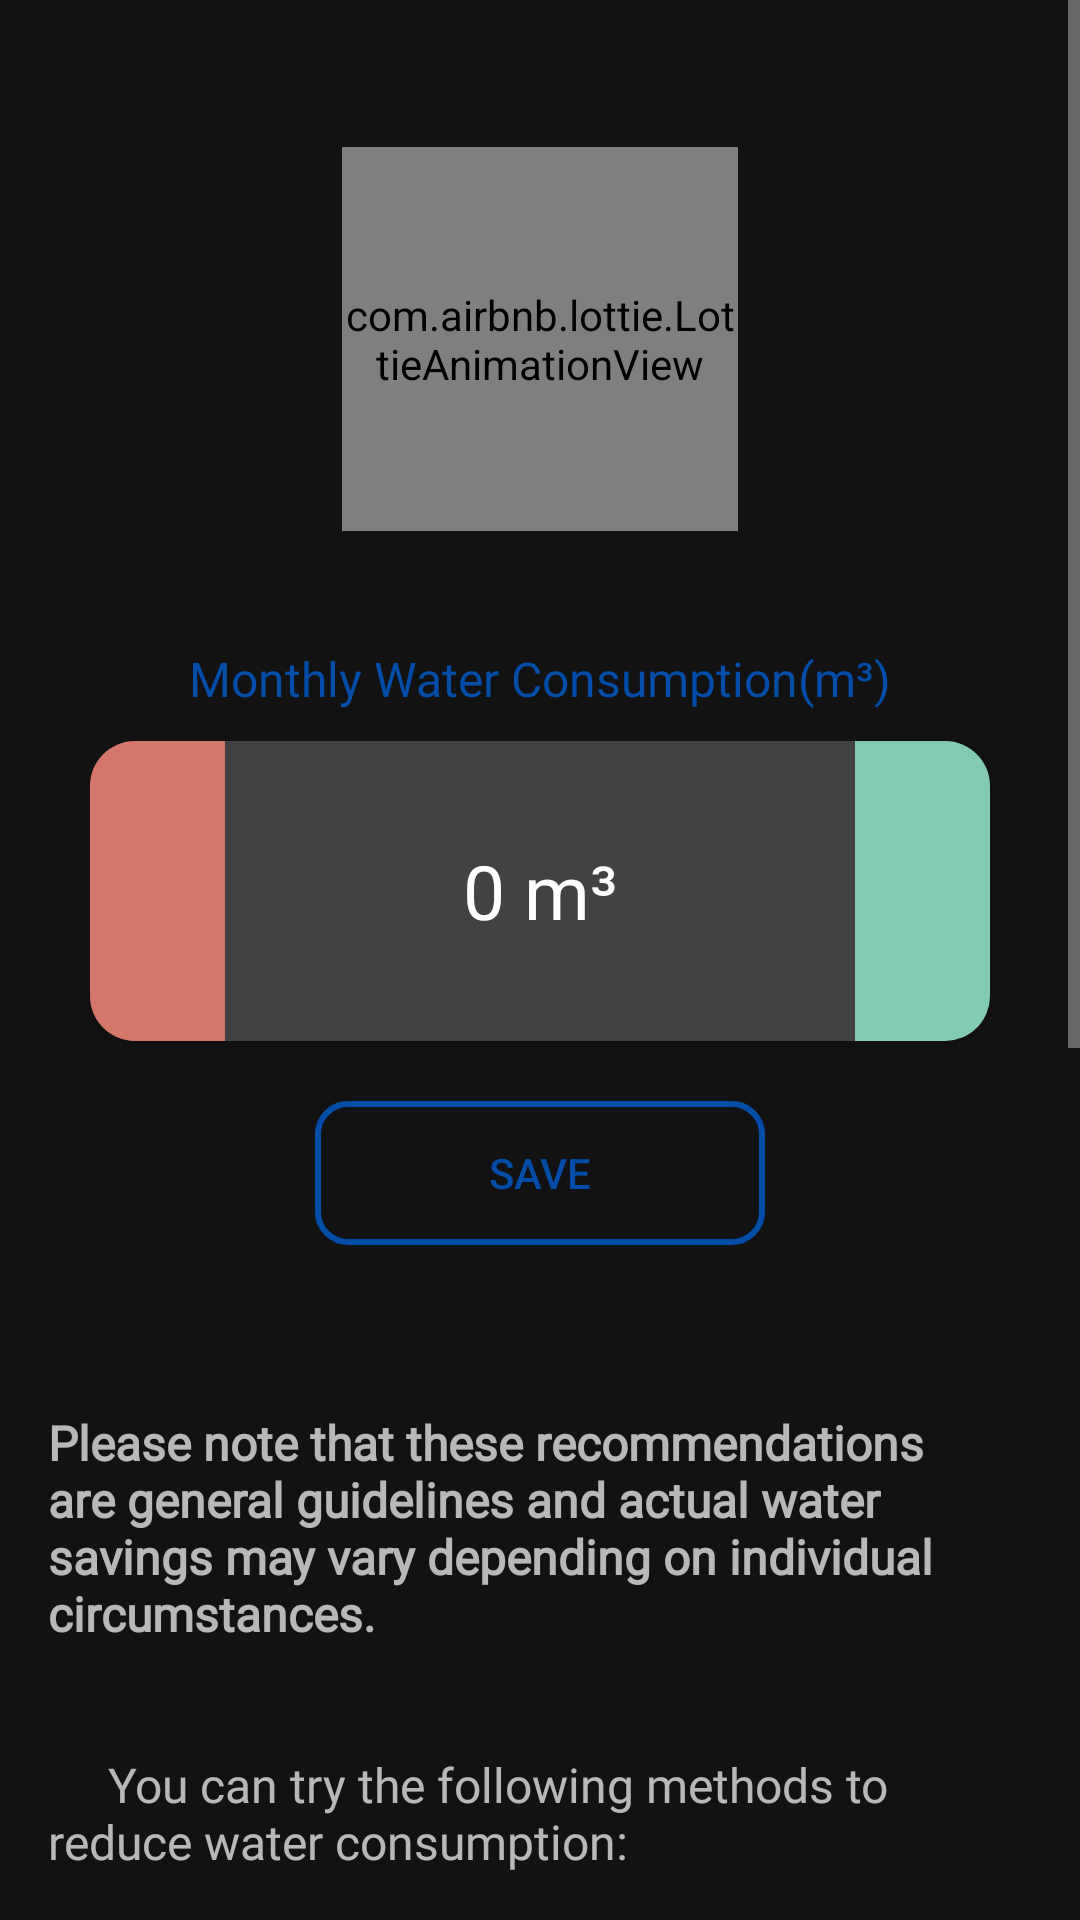

Android layout source for this screen:
<!-- AndroidManifest.xml: application theme Base.Theme.Carbot -->
<!-- res/layout/fragment_water_page.xml -->
<?xml version="1.0" encoding="utf-8"?>
<androidx.constraintlayout.widget.ConstraintLayout xmlns:android="http://schemas.android.com/apk/res/android"
    xmlns:tools="http://schemas.android.com/tools"
    android:layout_width="match_parent"
    android:layout_height="match_parent"
    xmlns:app="http://schemas.android.com/apk/res-auto"
    tools:context=".view.WaterPage">
<ScrollView
    android:layout_width="match_parent"
    android:layout_height="match_parent">

    <androidx.constraintlayout.widget.ConstraintLayout
        android:layout_width="match_parent"
        android:layout_height="wrap_content">


    <com.airbnb.lottie.LottieAnimationView
        android:id="@+id/lottiTest"
        android:layout_width="132dp"
        android:layout_height="128dp"
        android:layout_marginStart="105dp"
        android:layout_marginTop="49dp"
        android:layout_marginEnd="106dp"
        app:layout_constraintEnd_toEndOf="parent"
        app:layout_constraintHorizontal_bias="0.523"
        app:layout_constraintStart_toStartOf="parent"
        app:layout_constraintTop_toTopOf="parent"
        app:lottie_autoPlay="true"
        app:lottie_loop="false"
        app:lottie_rawRes="@raw/water">

    </com.airbnb.lottie.LottieAnimationView>

    <androidx.cardview.widget.CardView
        android:id="@+id/cardView"
        android:layout_width="300dp"
        android:layout_height="100dp"
        android:layout_marginTop="70dp"
        app:cardCornerRadius="15dp"
        app:layout_constraintEnd_toEndOf="parent"
        app:layout_constraintStart_toStartOf="parent"
        app:layout_constraintTop_toBottomOf="@+id/lottiTest">

        <LinearLayout
            android:layout_width="match_parent"
            android:layout_height="match_parent"
            android:orientation="horizontal">


            <ImageButton
                android:id="@+id/water_page_minus_1"
                android:layout_width="0dp"
                android:layout_height="match_parent"
                android:layout_weight="1"
                android:background="@drawable/minus_button_bg"
                android:src="@drawable/minus_icon" />

            <EditText
                android:id="@+id/editTextText"
                android:layout_width="210dp"
                android:layout_height="match_parent"
                android:background="@null"
                android:ems="10"
                android:inputType="number"
                android:text="0 m³"
                android:textAlignment="center"
                android:textSize="25dp" />

            <ImageButton
                android:id="@+id/water_page_plus_1"
                android:layout_width="0dp"
                android:layout_height="match_parent"
                android:layout_weight="1"
                android:background="@drawable/plus_button_bg"
                android:src="@drawable/plus_icon" />


        </LinearLayout>

    </androidx.cardview.widget.CardView>

    <TextView
        android:id="@+id/textView"
        android:layout_width="wrap_content"
        android:layout_height="wrap_content"
        android:layout_marginBottom="10dp"
        android:text="Monthly Water Consumption(m³)"
        android:textSize="16dp"
        android:textColor="@color/blue_main"
        android:fontFamily="@font/latobold"
        app:layout_constraintBottom_toTopOf="@+id/cardView"
        app:layout_constraintEnd_toEndOf="@+id/cardView"
        app:layout_constraintStart_toStartOf="@+id/cardView" />


        <TextView
            android:id="@+id/info_text_view"
            android:layout_width="match_parent"
            android:layout_height="wrap_content"
            android:layout_marginTop="50dp"
            android:padding="16dp"
            android:text="@string/water_information_text"
            android:textSize="16sp"
            android:fontFamily="@font/fredoka"
            app:layout_constraintBottom_toBottomOf="parent"
            app:layout_constraintEnd_toEndOf="parent"
            app:layout_constraintStart_toStartOf="parent"
            app:layout_constraintTop_toBottomOf="@+id/cardView" />

        <androidx.appcompat.widget.AppCompatButton
            android:id="@+id/water_save"
            android:layout_width="150dp"
            android:layout_height="wrap_content"
            android:layout_marginTop="20dp"
            android:text="Save"
            android:textColor="@color/blue_main"
            android:background="@drawable/save_button_blue_bg"
            app:layout_constraintEnd_toEndOf="@+id/cardView"
            app:layout_constraintStart_toStartOf="@+id/cardView"
            app:layout_constraintTop_toBottomOf="@+id/cardView" />
    </androidx.constraintlayout.widget.ConstraintLayout>
</ScrollView>
</androidx.constraintlayout.widget.ConstraintLayout>
<!-- resources referenced by this layout -->
<resources>
  <color name="blue_main">#024da8</color>
  <!-- drawable minus_button_bg (drawable) -->
  <?xml version="1.0" encoding="utf-8"?>
  <shape xmlns:android="http://schemas.android.com/apk/res/android">
  <solid android:color="#D4766A"/>
  </shape>
  <!-- drawable plus_button_bg (drawable) -->
  <?xml version="1.0" encoding="utf-8"?>
  <shape xmlns:android="http://schemas.android.com/apk/res/android">
      <solid android:color="#82CBB2 "/>
  </shape>
  <!-- drawable save_button_blue_bg (drawable) -->
  <?xml version="1.0" encoding="utf-8"?>
  <shape xmlns:android="http://schemas.android.com/apk/res/android">
  <corners android:radius="10dp"/>
      <stroke android:width="2dp" android:color="@color/blue_main"/>
  </shape>
  <string name="water_information_text">
          \n\n\n<b>Please note that these recommendations are general guidelines and actual water savings may vary depending on individual circumstances.\n\n\n</b>
  
          \t\t\tYou can try the following methods to reduce water consumption:\n\n\n
  
  - Fix any leaks in faucets, pipes, or toilets promptly.\n\n
  - Install water-efficient fixtures and appliances, such as low-flow showerheads and dual-flush toilets.\n\n
  - Take shorter showers and turn off the tap while brushing your teeth or washing dishes.\n\n
  - Collect rainwater for watering plants and gardens.\n\n
  - Use a broom instead of a hose to clean outdoor spaces like driveways and patios.\n\n
  - Only run the dishwasher and washing machine with full loads.\n\n
  - Consider installing a water-efficient irrigation system for your lawn.\n\n
  
  \t\t\tBy adopting these practices, you can significantly reduce your water consumption and contribute to water conservation efforts. Remember, every drop counts!</string>
  <style name="Base.Theme.Carbot" parent="Theme.MaterialComponents">
          
          
          <item name="android:statusBarColor">#0D9D78</item>
  
      </style>
</resources>
